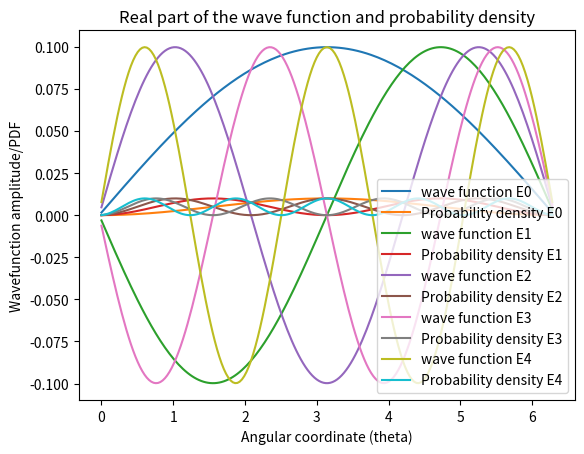

Here is the Python script that generated this plot:
import numpy as np
from scipy.linalg import eigh
import matplotlib.pyplot as plt

# Parameters
num_points = 200  # Number of grid points for angular coordinate
theta_max = 2 * np.pi  # Maximum angular coordinate (360 degrees)
moment_of_inertia = 1.0  # Adjust as needed
hbar = 1.0  # Reduced Planck's constant (you can adjust as needed)

# Discretize angular coordinate
theta = np.linspace(0, theta_max, num_points)
dtheta = theta[1] - theta[0]  # Angular step size

# Construct the Hamiltonian matrix
# H = -hbar^2 / (2 * I) * d^2/dtheta^2
H = (-hbar**2 / (2 * moment_of_inertia)) * (np.diag(-2 * np.ones(num_points)) +
                                             np.diag(np.ones(num_points - 1), 1) +
                                             np.diag(np.ones(num_points - 1), -1)) / (dtheta**2)

# Solve the eigenvalue problem for Hamiltonian
eigenvalues, eigenvectors = eigh(H)


# Plot the first few eigenvectors (wave functions)
plt.figure()
for i in range(5):
    plt.plot(theta, eigenvectors[:, i], label=f'wave function E{i}')
    plt.plot(theta, eigenvectors[:, i]**2, label=f'Probability density E{i}')
    print(f'level {i} energy is ',eigenvalues[i])
plt.title('Real part of the wave function and probability density')
plt.xlabel('Angular coordinate (theta)')
plt.ylabel('Wavefunction amplitude/PDF')
plt.legend()
plt.show()

